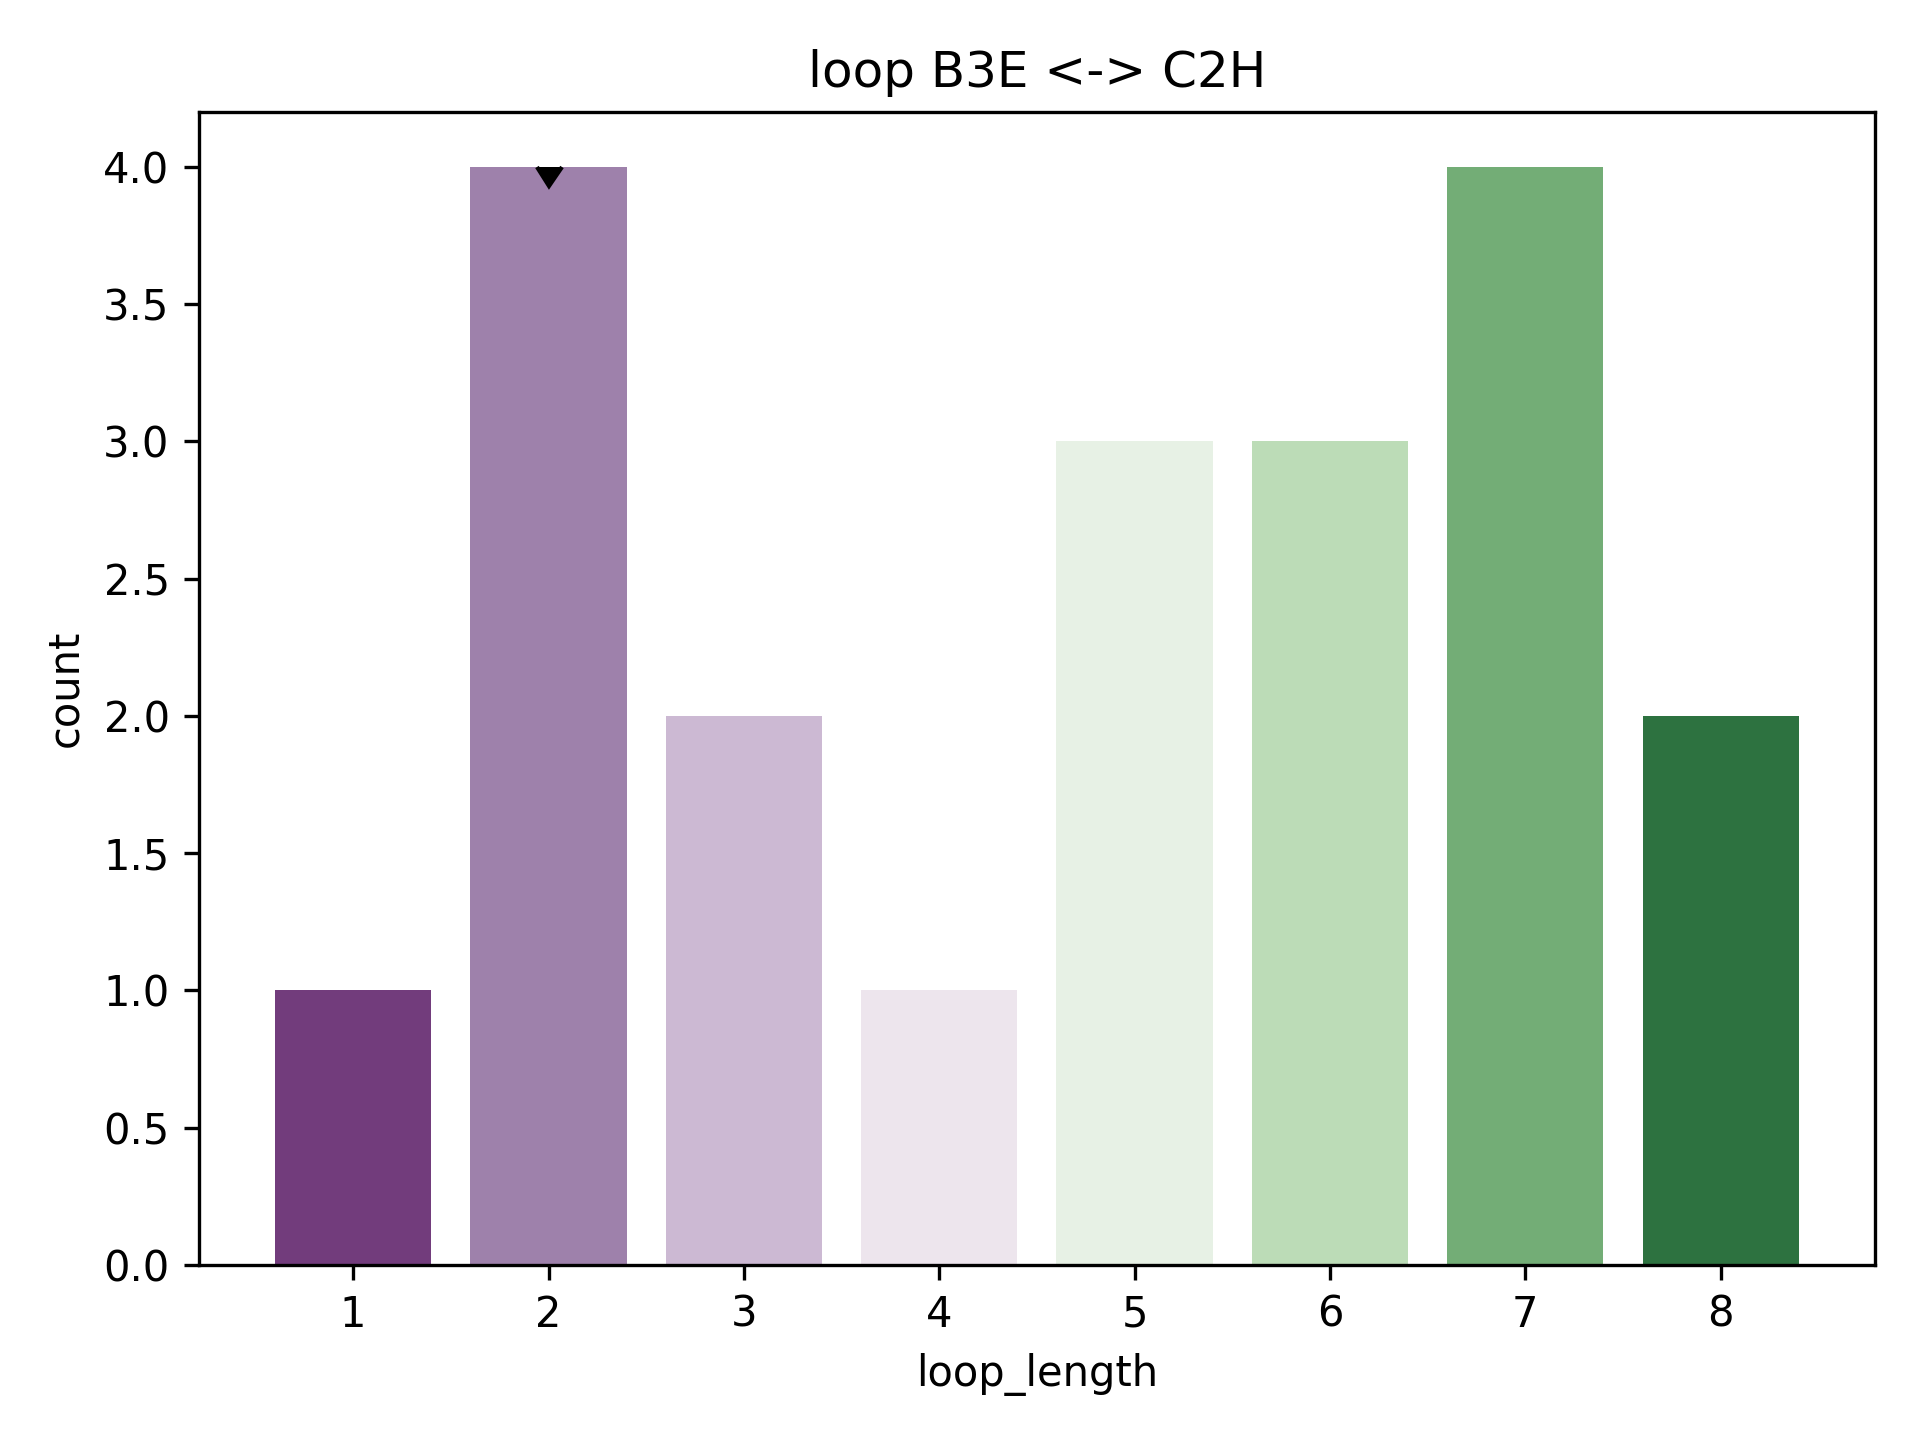

Source data for this figure (header and first rows):
rmsd, pdb, chain, match, abego, 3mers, 9mers, loop, loop_length, length_count
1.764, 1ttz, A, [(53, 60), (63, 72)], AGBBBBOBBBAAAAAAAAAA, /work/lpdi/databases/frags/tt/1ttz_A.200…, /work/lpdi/databases/frags/tt/1ttz_A.200…, BB, 2, 4
2.346, 3eod, A, [(73, 80), (83, 92)], BBBBBBABABAAAAAAAAAA, /work/lpdi/databases/frags/eo/3eod_A.200…, /work/lpdi/databases/frags/eo/3eod_A.200…, AB, 2, 4
2.617, 1iib, A, [(1, 8), (11, 20)], BBBBBBBABAAAAAAAAAAA, /work/lpdi/databases/frags/ii/1iib_A.200…, /work/lpdi/databases/frags/ii/1iib_A.200…, BA, 2, 4
